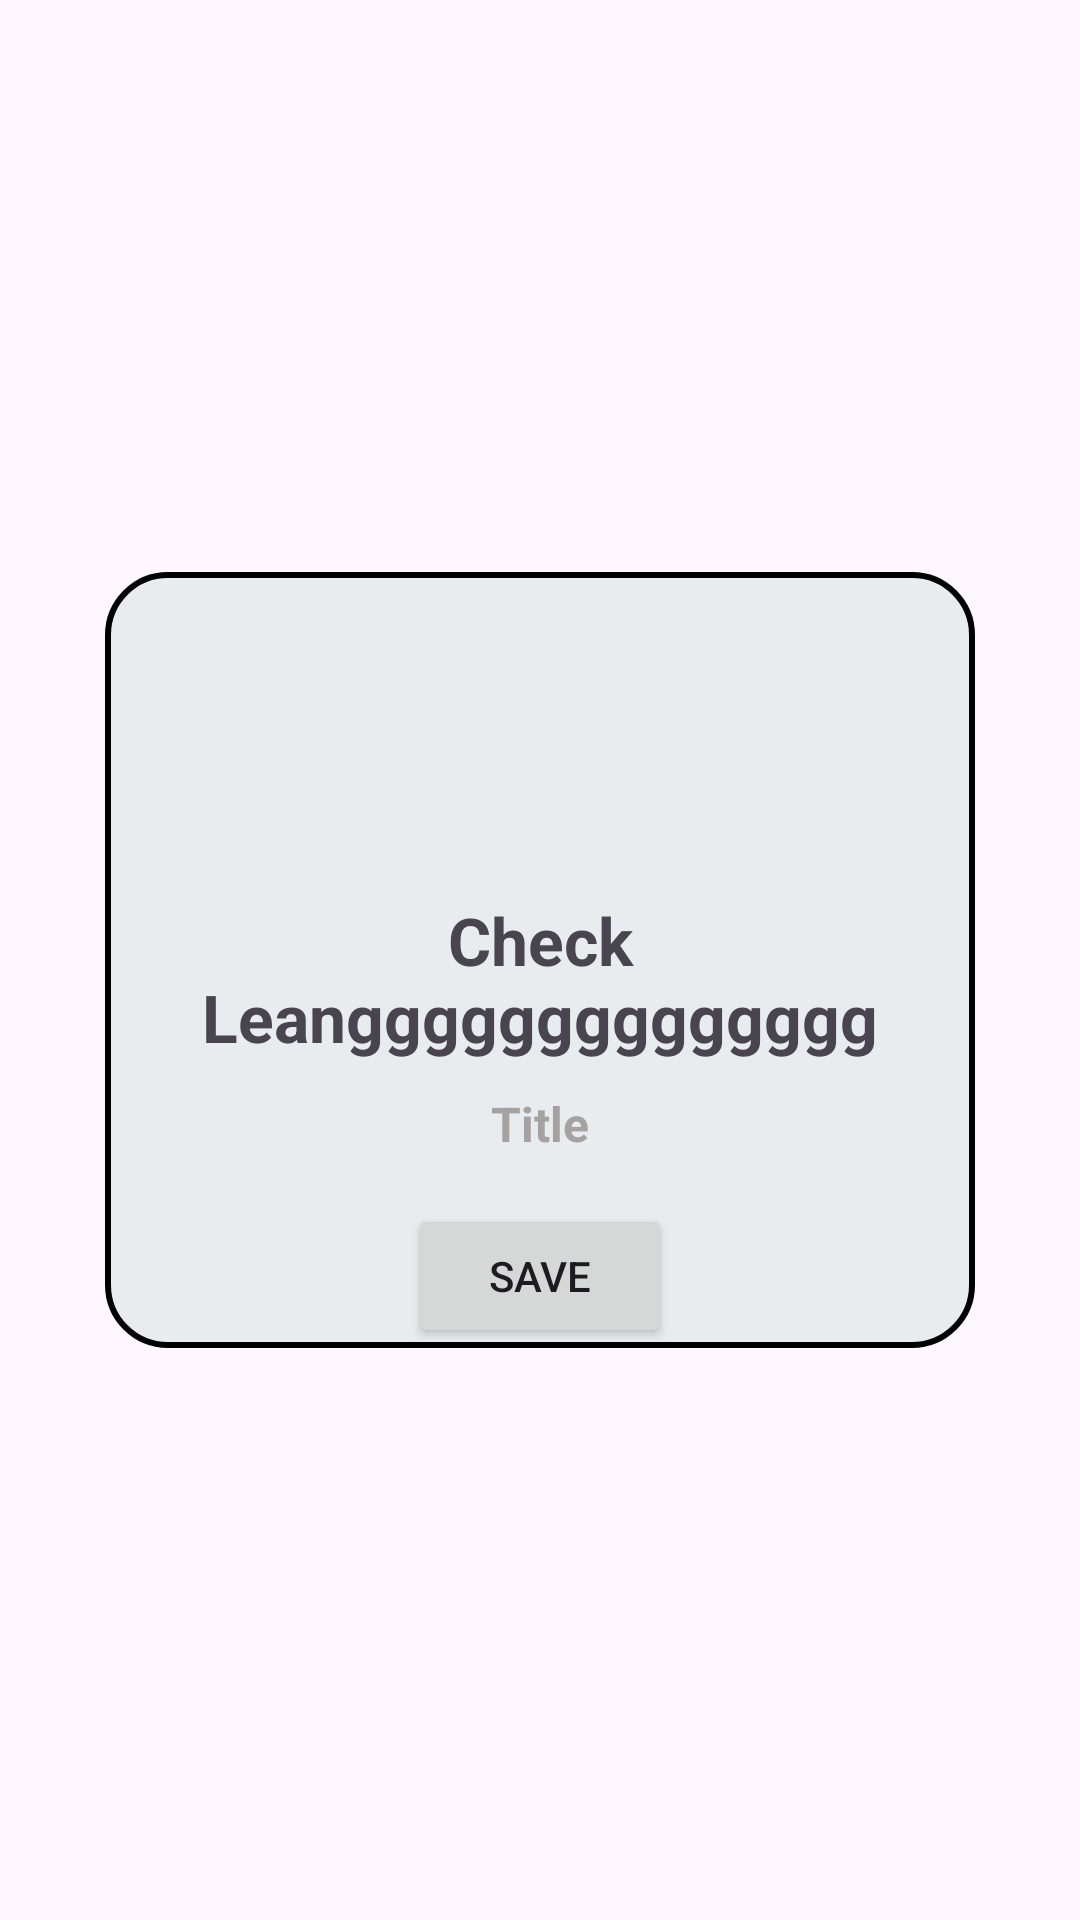

Android layout source for this screen:
<!-- AndroidManifest.xml: application theme Theme.HealthCareComp -->
<!-- res/layout/activity_pop_up.xml -->
<?xml version="1.0" encoding="utf-8"?>
<androidx.constraintlayout.widget.ConstraintLayout xmlns:android="http://schemas.android.com/apk/res/android"
    xmlns:app="http://schemas.android.com/apk/res-auto"
    xmlns:tools="http://schemas.android.com/tools"
    android:layout_width="match_parent"
    android:layout_height="match_parent">

    <LinearLayout
        android:layout_width="match_parent"
        android:layout_height="wrap_content"
        android:layout_centerInParent="true"
        android:orientation="vertical"
        android:background="@drawable/popup"
        android:layout_marginStart="35dp"
        android:layout_marginEnd="35dp"
        app:layout_constraintBottom_toBottomOf="parent"
        app:layout_constraintEnd_toEndOf="parent"
        app:layout_constraintStart_toStartOf="parent"
        app:layout_constraintTop_toTopOf="parent">

        <LinearLayout
            android:layout_width="match_parent"
            android:layout_height="wrap_content"
            android:orientation="vertical">

            <LinearLayout
                android:layout_width="wrap_content"
                android:layout_height="wrap_content"
                android:layout_gravity="center"
                android:gravity="center"
                android:orientation="horizontal"
                android:layout_margin="16dp">

                <com.google.android.material.imageview.ShapeableImageView
                    android:id="@+id/icon_doctor"
                    android:layout_width="60dp"
                    android:layout_height="60dp"
                    android:layout_margin="8dp"
                    android:layout_weight="1"
                    android:src="@drawable/default_user_avt"
                    app:shapeAppearance="@style/ShapeAppearance.Material3.Corner.Full"

                    />



                <Button
                    android:id="@+id/phoneDoctor"
                    android:layout_width="50dp"
                    android:layout_height="50dp"
                    android:layout_margin="8dp"
                    android:layout_weight="1"
                    android:background="@drawable/baseline_settings_phone_24"></Button>


            </LinearLayout>

            <TextView
                android:id="@+id/title_activity_popup"
                android:layout_width="match_parent"
                android:layout_height="wrap_content"
                android:layout_gravity="center"
                android:layout_marginStart="16dp"
                android:layout_marginEnd="16dp"
                android:gravity="center"
                android:maxLines="2"
                android:text="Check Leangggggggggggggg"
                android:textSize="22dp"
                android:textStyle="bold">

            </TextView>

            <TextView
                android:id="@+id/deadline_title_popup"
                android:layout_width="match_parent"
                android:layout_height="wrap_content"
                android:layout_gravity="center"
                android:layout_marginStart="16dp"
                android:layout_marginTop="10dp"
                android:layout_marginEnd="16dp"
                android:gravity="center"
                android:maxLines="2"
                android:text="Title"
                android:textColor="#a6a2a2"
                android:textSize="16dp"
                android:textStyle="bold">

            </TextView>

            <Button
                android:id="@+id/btn_statusButton"
                android:layout_width="wrap_content"
                android:layout_height="wrap_content"
                android:layout_gravity="center"
                android:layout_marginTop="16dp"
                android:text="Save"></Button>


        </LinearLayout>


    </LinearLayout>

</androidx.constraintlayout.widget.ConstraintLayout>
<!-- resources referenced by this layout -->
<resources>
  <!-- drawable popup (drawable) -->
  <?xml version="1.0" encoding="utf-8"?>
  <shape xmlns:android="http://schemas.android.com/apk/res/android"
  
      android:shape="rectangle">
      <stroke android:width="2dp" android:color="@color/black"></stroke>
      <solid android:color="#e9ecef" ></solid>
      <corners android:radius="20dp"></corners>
  
  </shape>
  <style name="Theme.HealthCareComp" parent="Base.Theme.HealthCareComp" />
  <color name="black">#FF000000</color>
  <style name="Base.Theme.HealthCareComp" parent="Theme.Material3.DayNight.NoActionBar">
          
          
      </style>
</resources>
